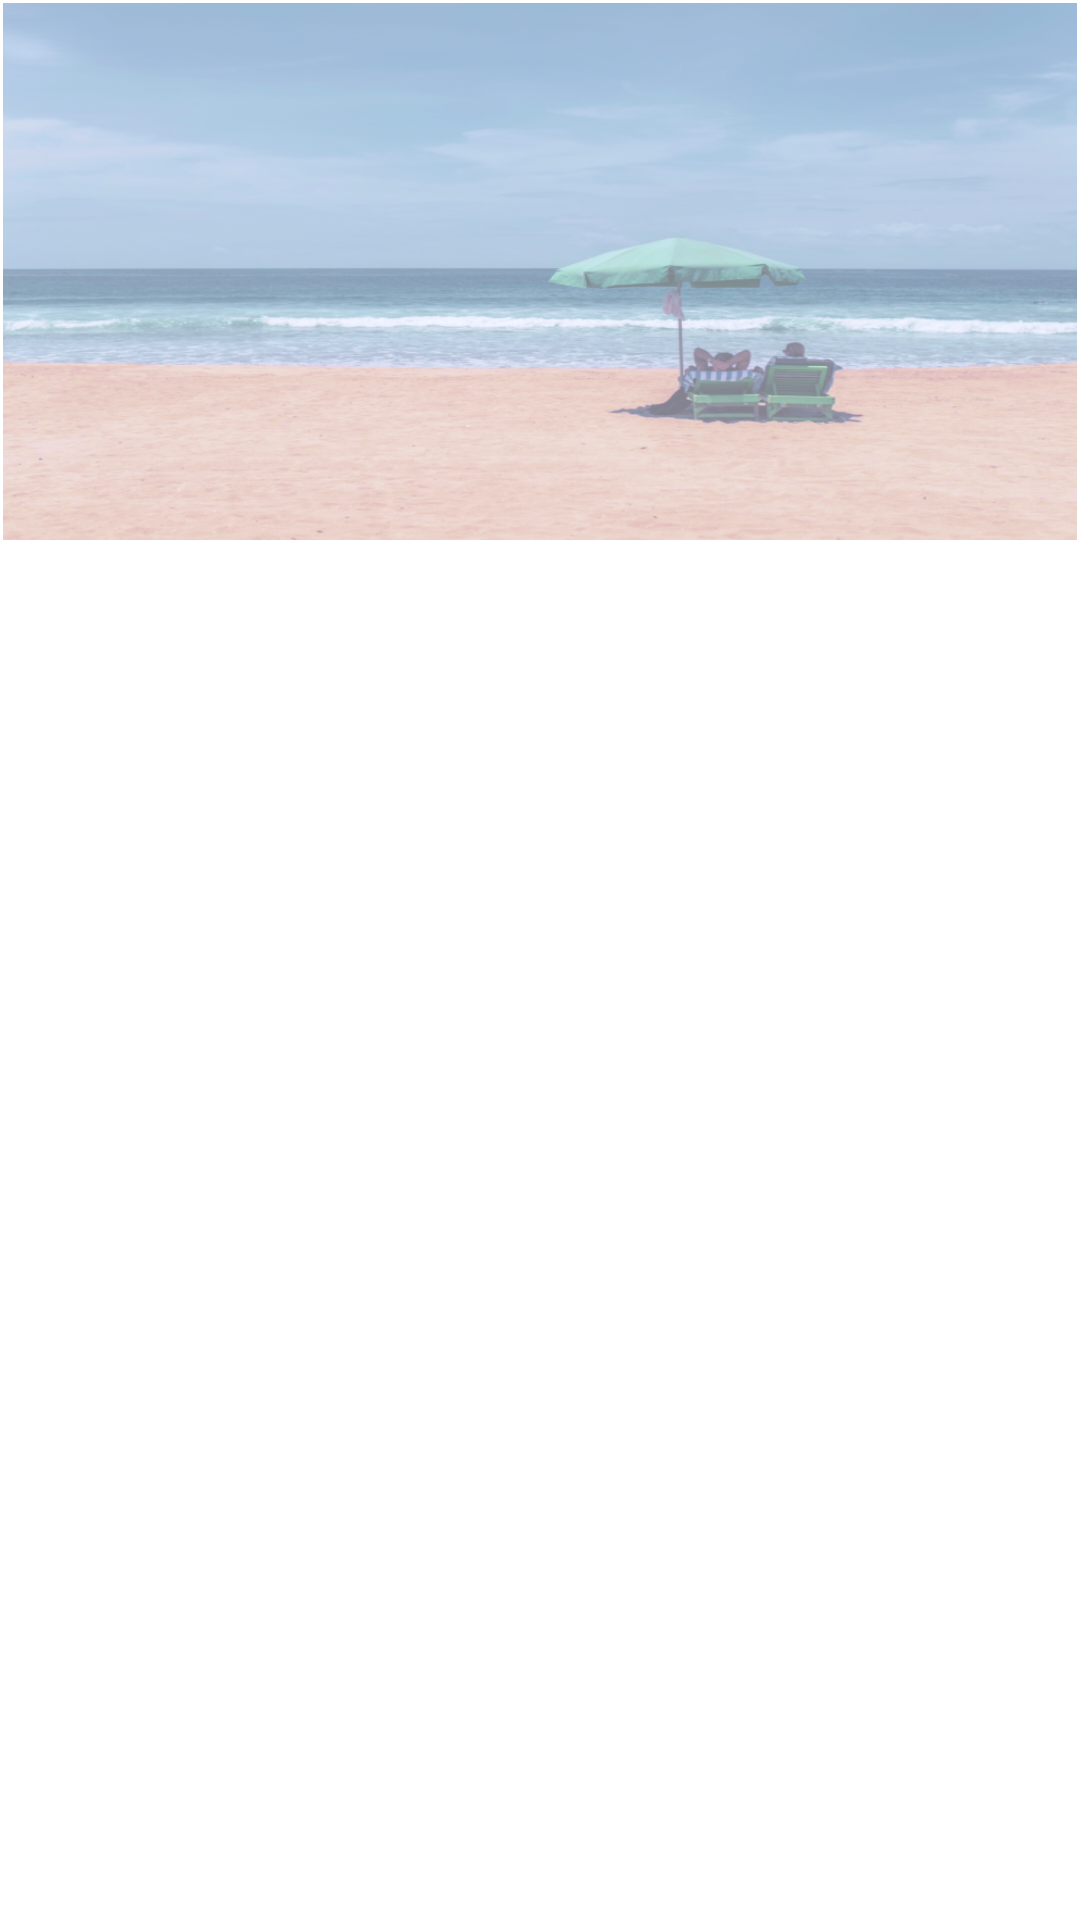

Layout XML and referenced resources for this Android screen:
<!-- AndroidManifest.xml: application theme AppTheme -->
<!-- res/layout/bribe_pop_up.xml -->
<?xml version="1.0" encoding="utf-8"?>
<LinearLayout xmlns:android="http://schemas.android.com/apk/res/android"
    android:layout_width="fill_parent"
    android:layout_height="fill_parent"
    android:orientation="vertical"
    android:background="@color/colorCharcoal">
    <LinearLayout
        android:layout_width="match_parent"
        android:layout_gravity="center"
        android:layout_height="179dp"
        android:orientation="vertical"
        android:layout_margin="1dp"
        android:background="@drawable/bribe_relax"
        android:weightSum="1"><![CDATA[
        >

        ]]>

        <TextView
            android:layout_width="match_parent"
            android:layout_height="130dp"
            android:id="@+id/showBribe"
            android:textColor="@color/colorWhiteish"
            android:gravity="center"
            android:typeface="monospace"
            android:textStyle="bold|italic"
            android:textSize="18sp"/>

        <Button
            android:id="@+id/bribe_done"
            android:layout_width="35dp"
            android:layout_height="35dp"
            android:layout_gravity="center_horizontal"
            android:background="@drawable/ok_check"
            android:layout_marginRight="10dp"/>

        <LinearLayout
            android:layout_width="wrap_content"
            android:layout_height="200dp"
            android:orientation="vertical"
            android:layout_margin="20dp">

        </LinearLayout>
    </LinearLayout>
</LinearLayout>
<!-- resources referenced by this layout -->
<resources>
  <!-- drawable bribe_relax: png bitmap (drawable, 495948 bytes) -->
</resources>
